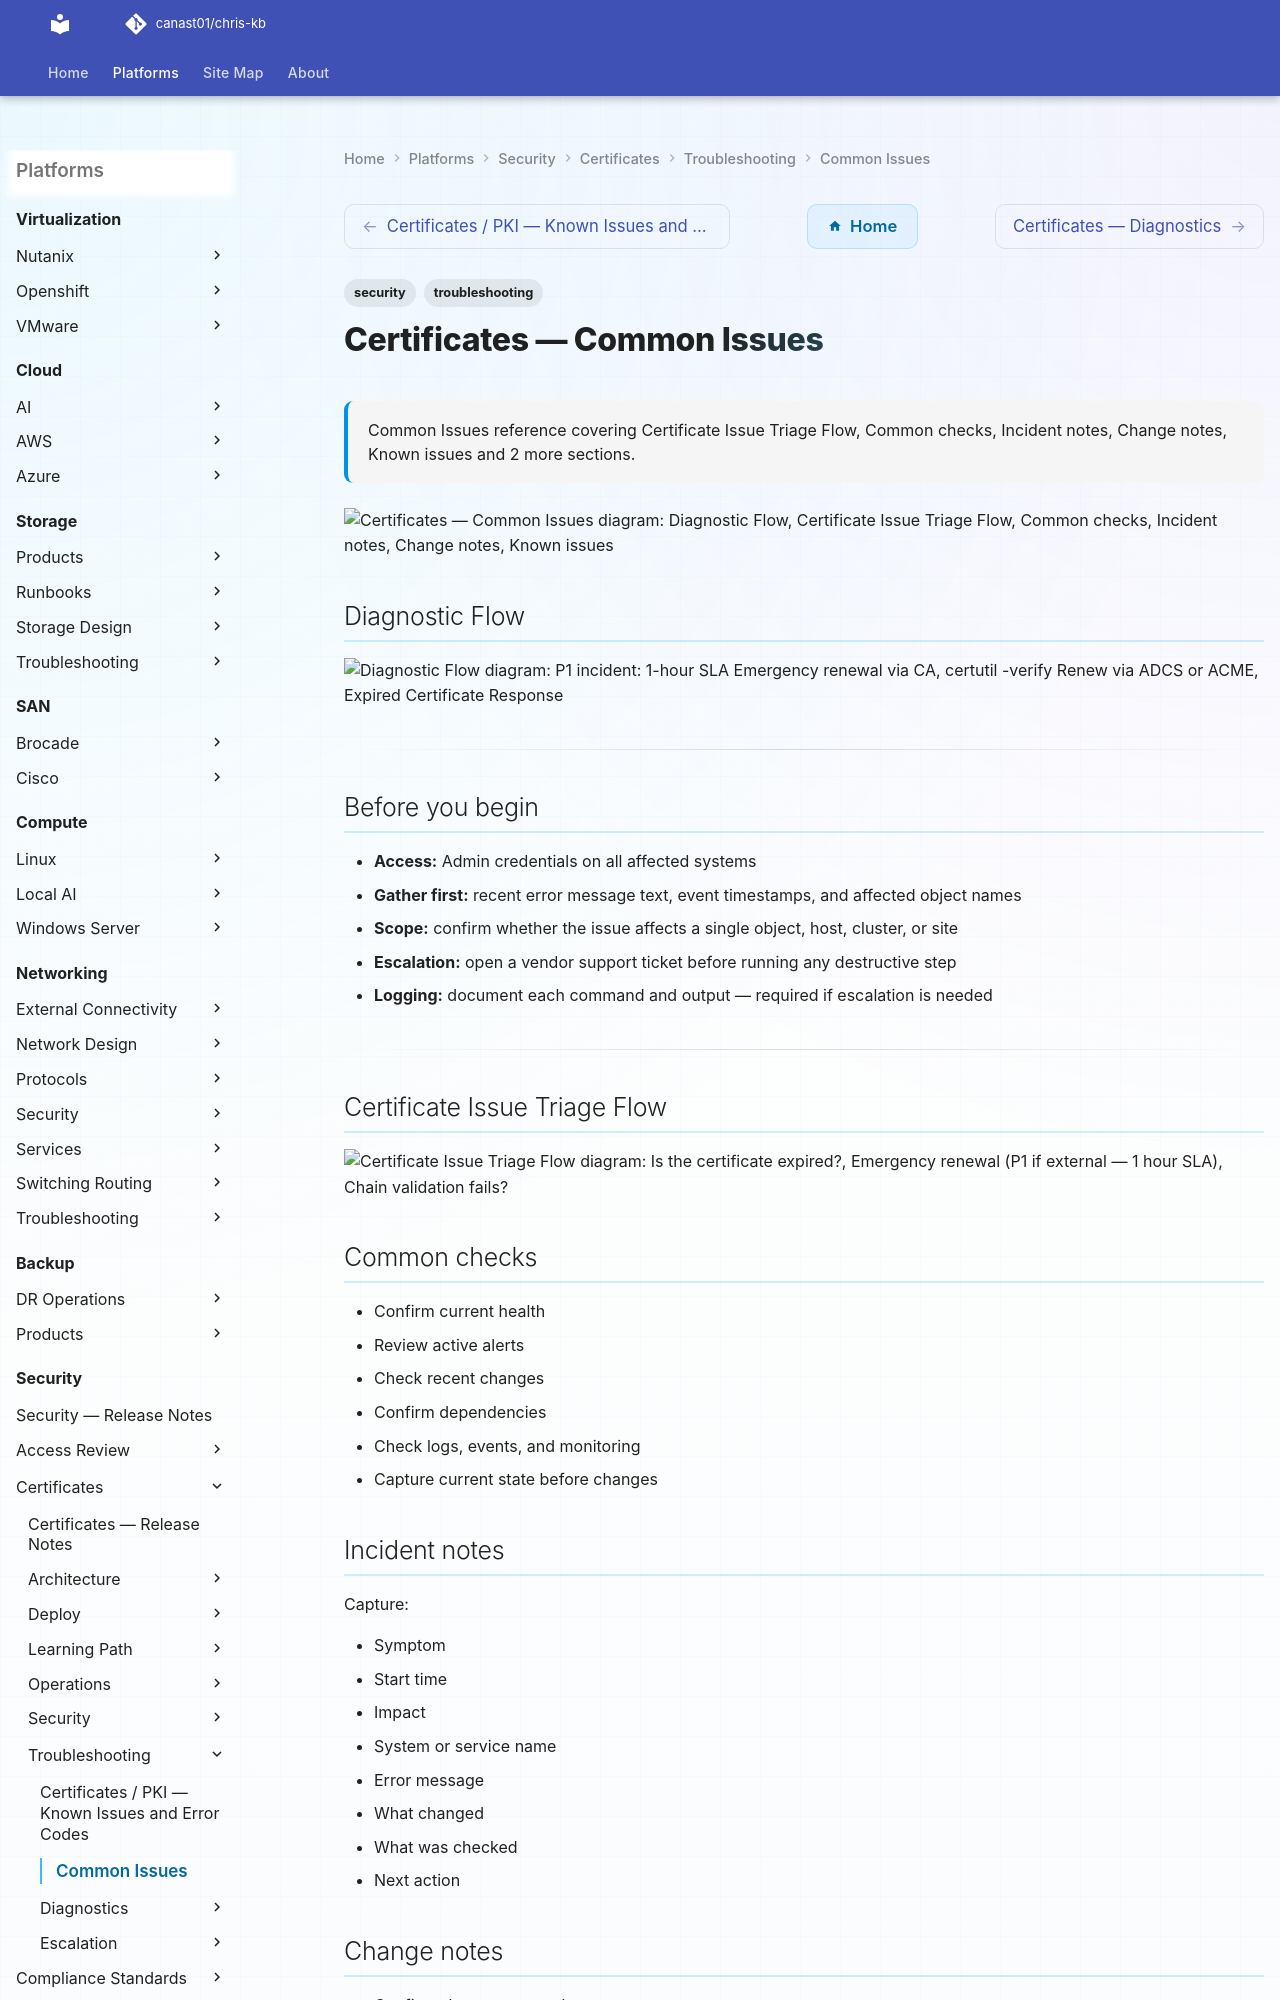

repository: canast01/chris-kb · page: security/certificates/troubleshooting/common-issues/index.html · generator: mkdocs

---
tags:
  - security
  - troubleshooting
search:
  boost: 1.5
description: "Common Issues reference covering Certificate Issue Triage Flow, Common checks, Incident notes, Change notes, Known issues and 2 more sections."
---
# Certificates — Common Issues

<div class="kb-summary">
Common Issues reference covering Certificate Issue Triage Flow, Common checks, Incident notes, Change notes, Known issues and 2 more sections.
</div>

```d2
direction: down

symptom: Identify Symptom {shape: diamond}
diagnostic_flow: "Diagnostic Flow" {shape: rectangle}
certificate_issue_triage_flow: "Certificate Issue Triage Flow" {shape: rectangle}
common_checks: "Common checks" {shape: rectangle}
incident_notes: "Incident notes" {shape: rectangle}
change_notes: "Change notes" {shape: rectangle}
known_issues: "Known issues" {shape: rectangle}
resolution: Resolve or Escalate {shape: oval}

symptom -> diagnostic_flow: investigate
symptom -> certificate_issue_triage_flow: investigate
symptom -> common_checks: investigate
symptom -> incident_notes: investigate
symptom -> change_notes: investigate
symptom -> known_issues: investigate
diagnostic_flow -> resolution
certificate_issue_triage_flow -> resolution
common_checks -> resolution
incident_notes -> resolution
change_notes -> resolution
known_issues -> resolution
```

## Diagnostic Flow

```d2
direction: right

A1: "A1" {shape: rectangle}
A2: "P1 incident: 1-hour SLA\nEmergency renewal via CA" {shape: rectangle}
A3: "certutil -verify\nRenew via ADCS or ACME" {shape: rectangle}
A4: "Expired Certificate Response" {shape: rectangle}
B: "B" {shape: rectangle}
B1: "openssl s_client check chain\nAdd intermediate cert to TLS config\nDistribute root CA via GPO" {shape: rectangle}
B2: "Certificate Issue Triage Flow" {shape: rectangle}
C1: "C1" {shape: rectangle}
C2: "Check DNS/HTTP challenge\nVerify ACME client logs\nConfirm port 80/443 reachable" {shape: rectangle}
C3: "certutil -pulse\nCheck CA service and CRL\nVerify template permissions" {shape: rectangle}
C4: "Common ADCS Issues" {shape: rectangle}
D: "D" {shape: rectangle}
D1: "openssl x509 -text -in cert.pem\nCompare SAN list to hostname\nRequest new cert with correct SANs" {shape: rectangle}
D2: "Certificate Issue Triage Flow" {shape: rectangle}
E: "E" {shape: rectangle}
E1: "openssl verify cert against key\nIf mismatch: re-issue cert\nor restore correct private key" {shape: rectangle}
E2: "Expired Certificate Response" {shape: rectangle}
S: "What is the symptom?" {shape: rectangle}
A: "A" {shape: rectangle}
C: "C" {shape: rectangle}

A1 -> A2
A1 -> A3
A3 -> A4
B -> B1
B1 -> B2
C1 -> C2
C1 -> C3
C3 -> C4
D -> D1
D1 -> D2
E -> E1
E1 -> E2
```

---

## Before you begin

- **Access:** Admin credentials on all affected systems
- **Gather first:** recent error message text, event timestamps, and affected object names
- **Scope:** confirm whether the issue affects a single object, host, cluster, or site
- **Escalation:** open a vendor support ticket before running any destructive step
- **Logging:** document each command and output — required if escalation is needed

---
